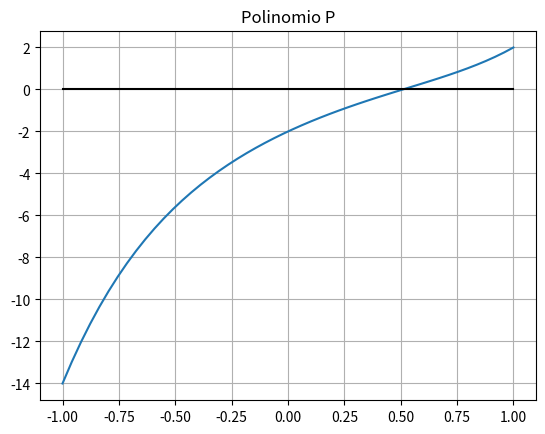

Recreate this plot in Python.
import numpy as np
import matplotlib.pyplot as plt


# p es un vector
# ahora sólo se almacena el resto para cada elemento de x (un vector)
def HornerV(p, x):
    restos = np.zeros(len(x))
    for k in range(len(x)):
        q = np.zeros(len(p))  # vector de cociente y resto
        for i in range(len(p)):
            suma = p[i] + x[k] * q[i - 1]
            q[i] = suma
        restos[k] = q[-1]
    return restos


p = np.array([1., -1, 2, -3, 5, -2])
x = np.linspace(-1, 1)  # la x
r = np.array([1., -1, -1, 1, -1, 0, -1, 1])

restos1 = HornerV(p, x)
print("Restos = ", restos1)

restos2 = HornerV(r, x)
print("Restos = ", restos2)

plt.figure()
plt.plot(x,restos1)
plt.plot(x,0*x,'k')
plt.title('Polinomio P')
plt.grid()
plt.show()